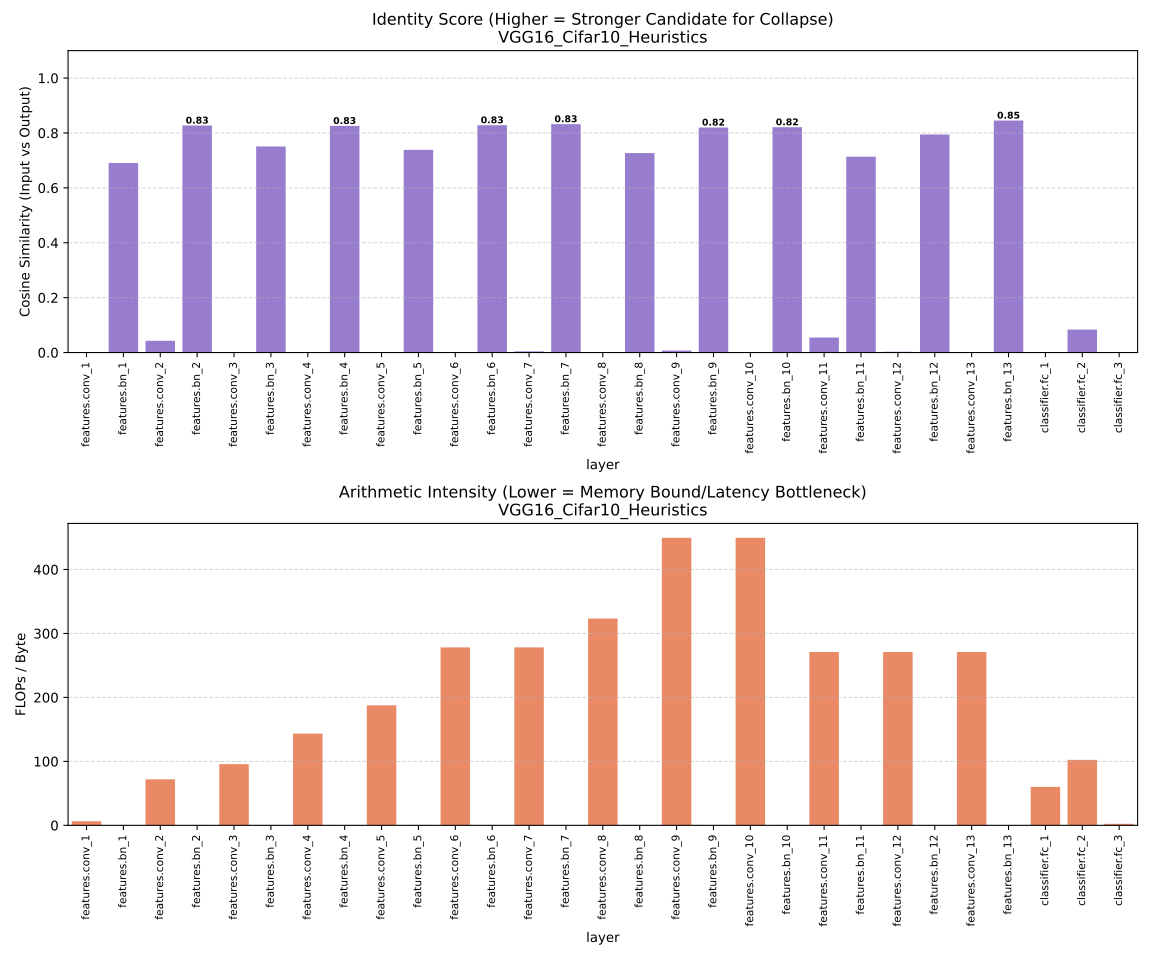

The file beside this chart, header and first rows:
layer, identity_score, arithmetic_intensity, flops, memory_bytes
features.conv_1, 0.0, 6.447, 905969664, 140516352
features.bn_1, 0.6906, 0.25, 67108864, 268435968
features.conv_2, 0.0427, 71.96, 19327352832, 268583168
features.bn_2, 0.8272, 0.25, 67108864, 268435968
features.conv_3, 0.0, 95.72, 9663676416, 100958720
features.bn_3, 0.7509, 0.25, 33554432, 134218752
features.conv_4, -0.007439, 143.4, 19327352832, 134808064
features.bn_4, 0.8257, 0.25, 33554432, 134218752
features.conv_5, 0.0, 187.6, 9663676416, 51512320
features.bn_5, 0.7385, 0.25, 16777216, 67110912
features.conv_6, -0.01193, 278.2, 19327352832, 69469184
features.bn_6, 0.8283, 0.25, 16777216, 67110912
features.conv_7, 0.004426, 278.2, 19327352832, 69469184
features.bn_7, 0.8323, 0.25, 16777216, 67110912
features.conv_8, 0.0, 323.3, 9663676416, 29886464
features.bn_8, 0.7268, 0.25, 8388608, 33558528
features.conv_9, 0.007209, 449.5, 19327352832, 42993664
features.bn_9, 0.8199, 0.25, 8388608, 33558528
features.conv_10, -0.002246, 449.5, 19327352832, 42993664
features.bn_10, 0.8209, 0.25, 8388608, 33558528
features.conv_11, 0.05461, 271, 4831838208, 17827840
features.bn_11, 0.7137, 0.2499, 2097152, 8392704
features.conv_12, 0.003027, 271, 4831838208, 17827840
features.bn_12, 0.7945, 0.2499, 2097152, 8392704
features.conv_13, -0.007335, 271, 4831838208, 17827840
features.bn_13, 0.8453, 0.2499, 2097152, 8392704
classifier.fc_1, 0.0, 60.18, 1073741824, 17842176
classifier.fc_2, 0.0835, 102.4, 8589934592, 83902464
classifier.fc_3, 0.0, 2.446, 20971520, 8572968
